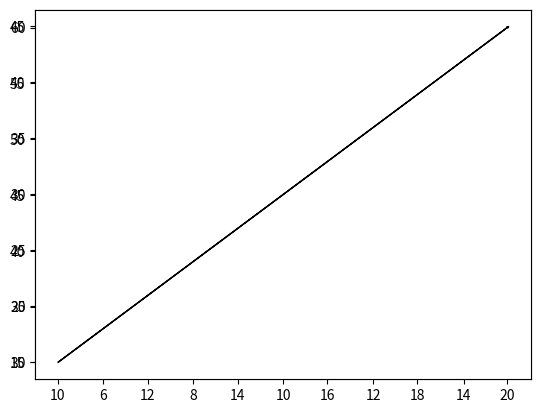

This chart was generated by the following Python code:

from math import * 
import numpy as np
import matplotlib.pyplot as plt


t=np.linspace(5,15,100)
plt.plot(t,3*t,'k')
a=10
b=3*a+1
#plt.plot([6,8.1,9,a,12,12.7,14],[3*6+1,3*8.1-2,3*9-2,b,3*12+3,3*12.7-0.8,3*14+1],'.')


ax = plt.axes()
ax.arrow(a, 3*a, a, 3*a, head_width=0.05, head_length=0.1, fc='k', ec='k')
plt.show()